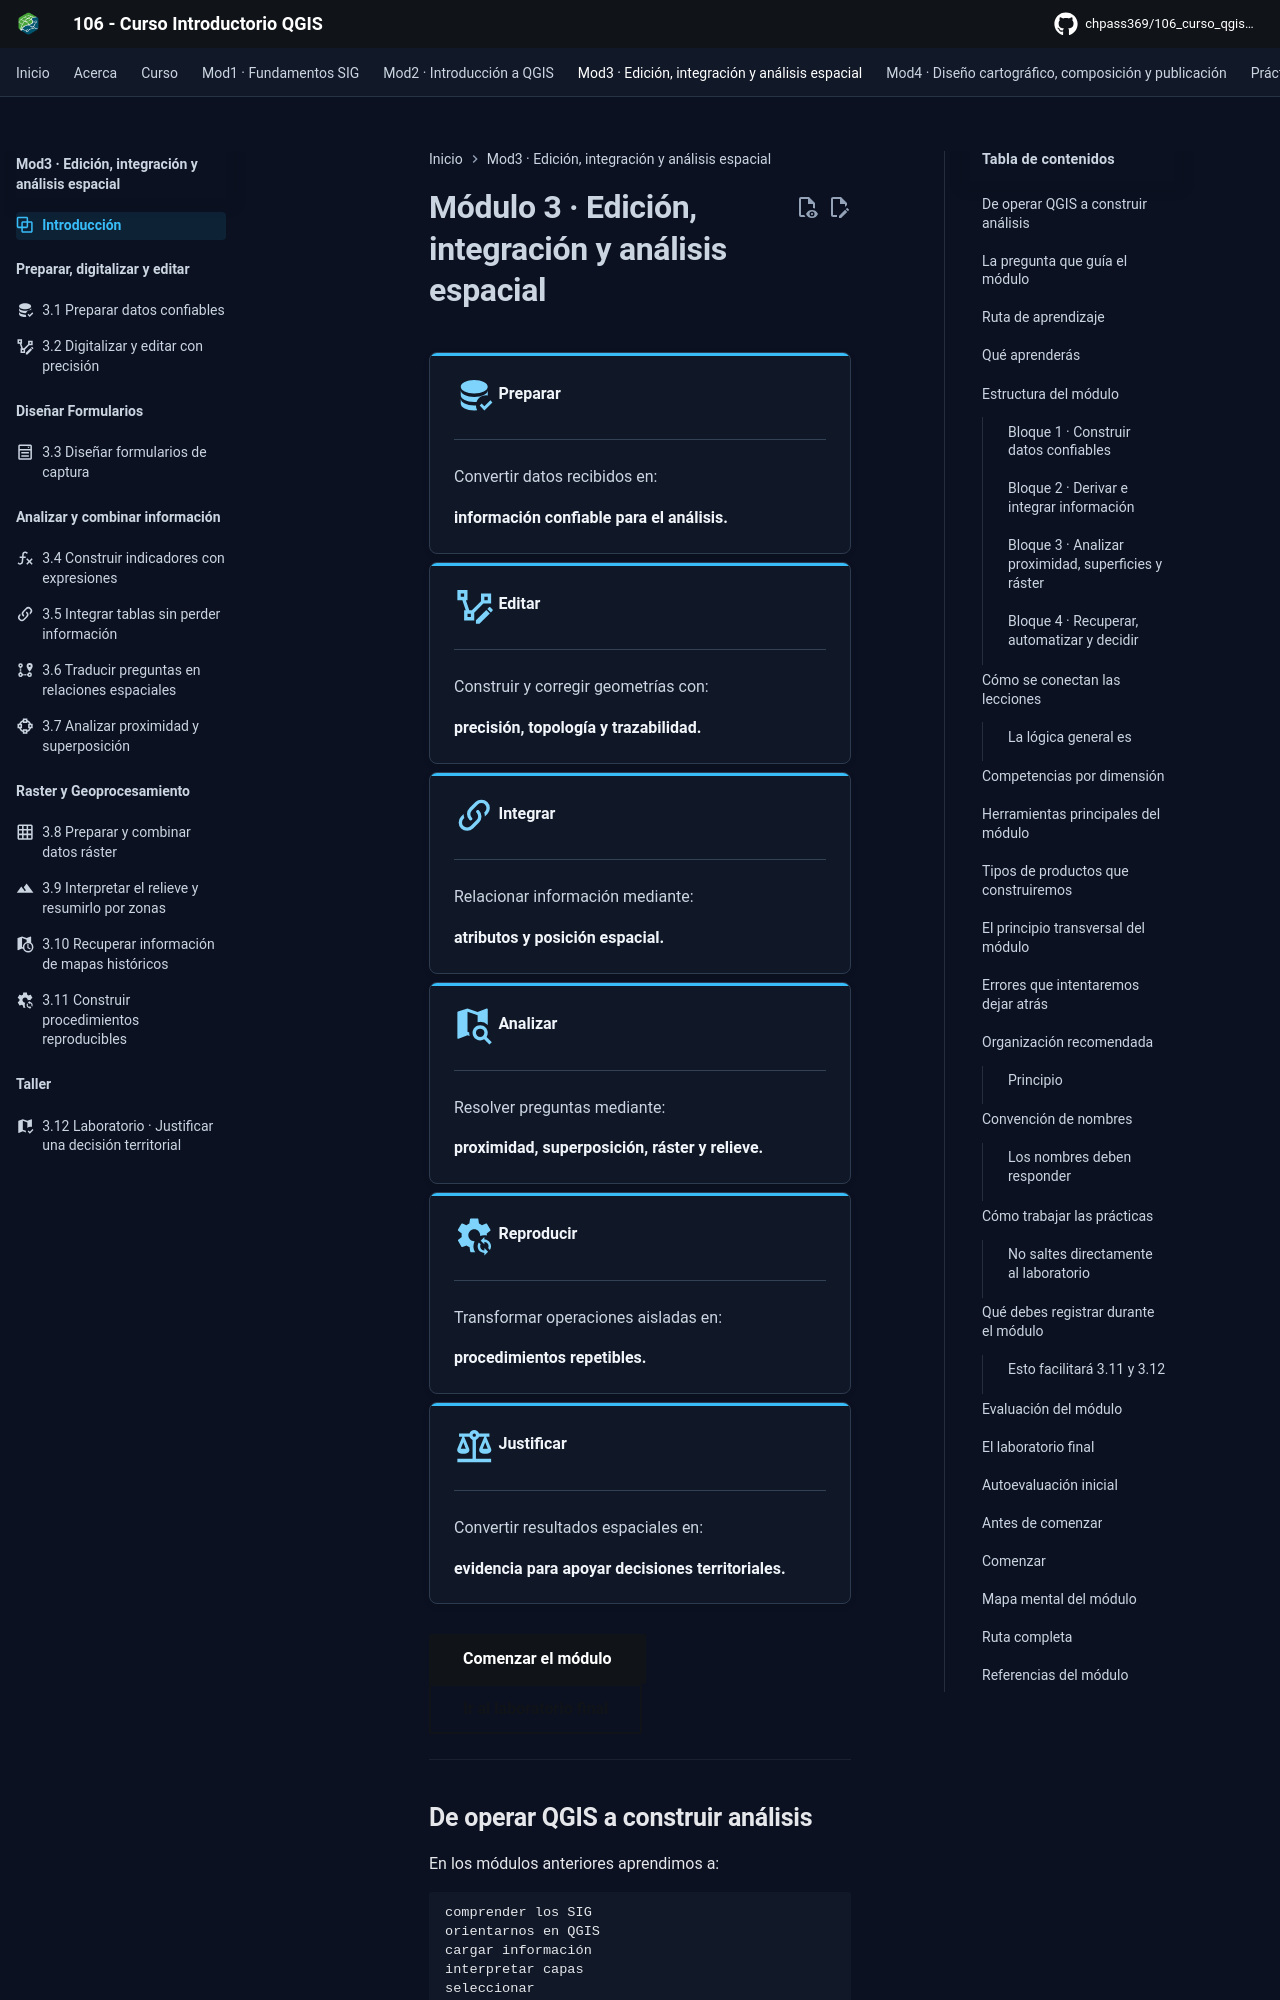

repository: CHpass369/106_curso_qgis_introductorio · page: modulo-03/index.html · generator: mkdocs

---
title: Módulo 3 · Edición, integración y análisis espacial
description: Edición, integración, análisis vectorial y ráster, georreferenciación y construcción de procedimientos reproducibles para resolver problemas territoriales con QGIS.
icon: material/vector-combine
---

# Módulo 3 · Edición, integración y análisis espacial

<div class="grid cards" markdown>

-   :material-database-check:{ .lg .middle } **Preparar**

    ---

    Convertir datos recibidos en:

    **información confiable para el análisis.**

-   :material-vector-polyline-edit:{ .lg .middle } **Editar**

    ---

    Construir y corregir geometrías con:

    **precisión, topología y trazabilidad.**

-   :material-link-variant:{ .lg .middle } **Integrar**

    ---

    Relacionar información mediante:

    **atributos y posición espacial.**

-   :material-map-search:{ .lg .middle } **Analizar**

    ---

    Resolver preguntas mediante:

    **proximidad, superposición, ráster y relieve.**

-   :material-cog-sync:{ .lg .middle } **Reproducir**

    ---

    Transformar operaciones aisladas en:

    **procedimientos repetibles.**

-   :material-scale-balance:{ .lg .middle } **Justificar**

    ---

    Convertir resultados espaciales en:

    **evidencia para apoyar decisiones territoriales.**

</div>

[Comenzar el módulo](01-preparar-datos-confiables.md){ .md-button .md-button--primary }
[Ir al laboratorio final](12-laboratorio-decision-territorial.md){ .md-button }

---
